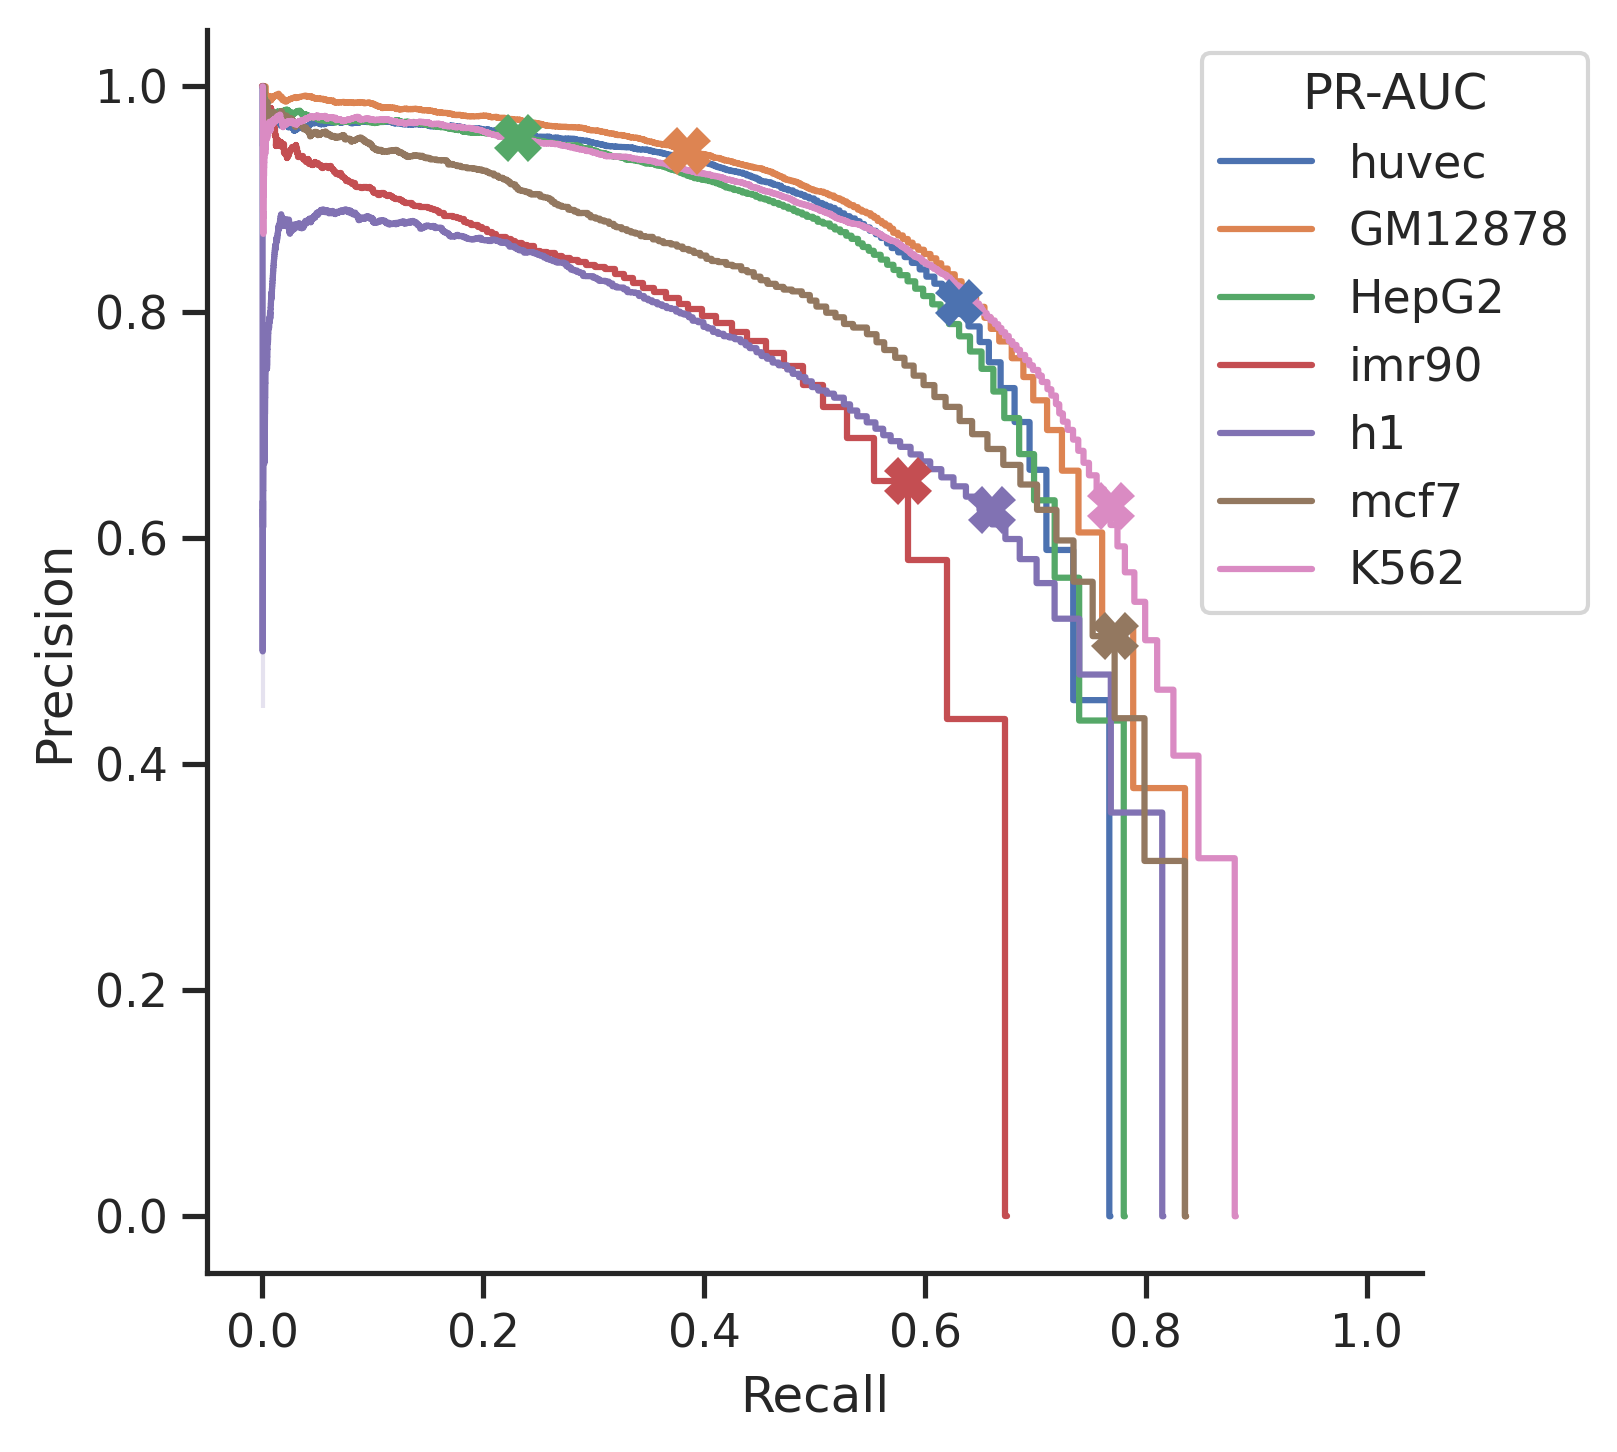

Values plotted in this chart, from the file beside it:
Precision, Recall, threshold, sample
0.8088, 0.6311, 9, huvec
0.9432, 0.3841, 105, GM12878
0.9546, 0.2315, 139, HepG2
0.6509, 0.5849, 2, imr90
0.6251, 0.6604, 7, h1
0.5135, 0.7717, 2, mcf7
0.6288, 0.768, 8, K562
